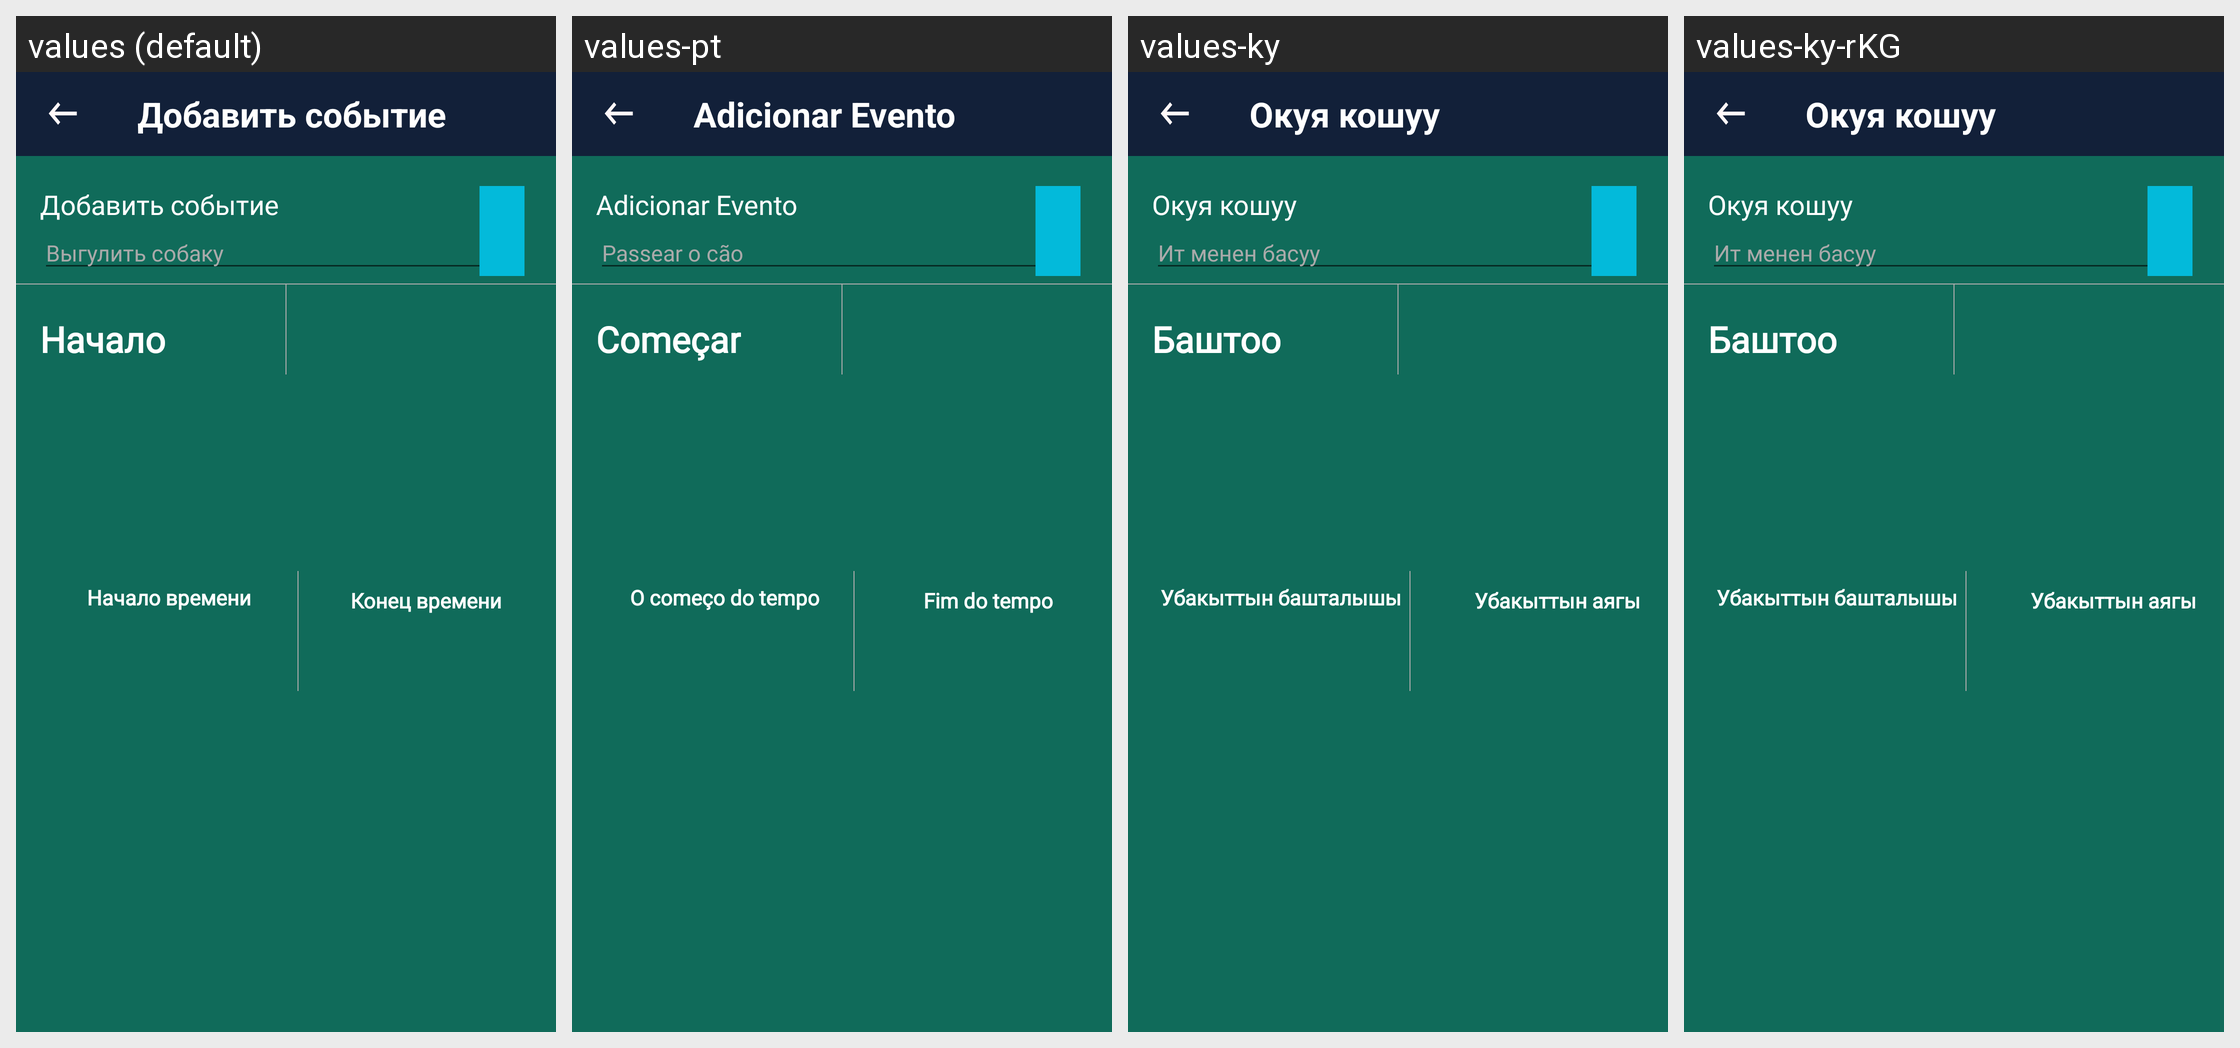

Strings drawn on this Android screen and how each of the app's shown locales translates them:
Android screen res/layout/activity_add_event.xml rendered under 4 locales, left to right: values (default), values-pt, values-ky, values-ky-rKG. Device: Nexus 5 (rendered at 1080×1920; each locale shown at half size, 540×960, under a caption strip naming it); theme AppTheme.
Other locales in the repository, not shown: values-en, values-ko, values-uk.
Strings drawn on this screen, with the default value and each locale's value (text and hints the layout hard-codes, and strings that could not be matched under every locale, appear in the picture but are not listed):

add_event
  values: Добавить событие
  values-pt: Adicionar Evento
  values-ky: Окуя кошуу
  values-ky-rKG: Окуя кошуу

walk_dog
  values: Выгулить собаку
  values-pt: Passear o cão
  values-ky: Ит менен басуу
  values-ky-rKG: Ит менен басуу

begin
  values: Начало
  values-pt: Começar
  values-ky: Баштоо
  values-ky-rKG: Баштоо

begin_time
  values: Начало времени
  values-pt: O começo do tempo
  values-ky: Убакыттын башталышы
  values-ky-rKG: Убакыттын башталышы

end_time
  values: Конец времени
  values-pt: Fim do tempo
  values-ky: Убакыттын аягы
  values-ky-rKG: Убакыттын аягы
